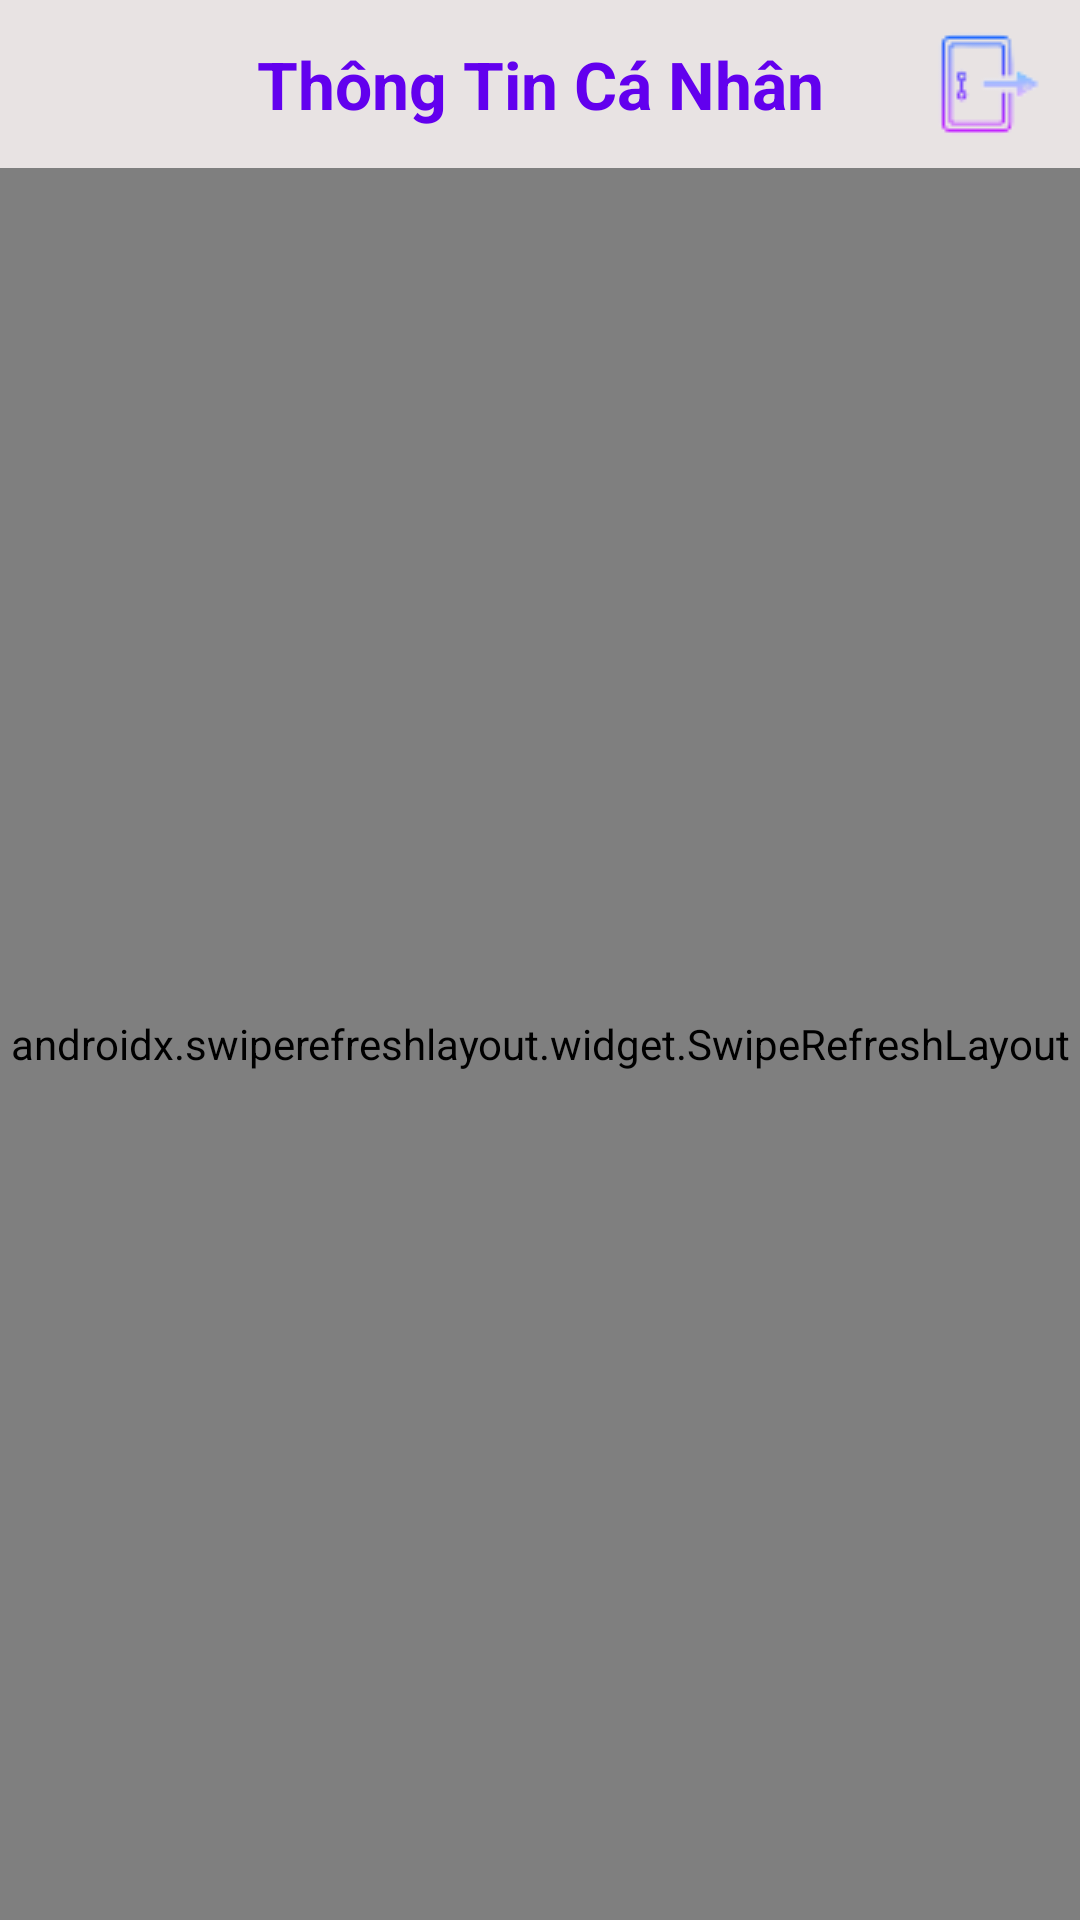

Layout XML and referenced resources for this Android screen:
<!-- AndroidManifest.xml: application theme Theme.GymManager -->
<!-- res/layout/fragment_taikhoan.xml -->
<?xml version="1.0" encoding="utf-8"?>
<androidx.constraintlayout.widget.ConstraintLayout xmlns:android="http://schemas.android.com/apk/res/android"
    xmlns:app="http://schemas.android.com/apk/res-auto"
    android:layout_width="match_parent"
    android:layout_height="match_parent"
    xmlns:tools="http://schemas.android.com/tools"
    tools:context=".ui.fragments.TaiKhoanFragment"
    android:background="@drawable/home_background">

    <androidx.appcompat.widget.Toolbar
        android:id="@+id/tb_label"
        android:layout_width="match_parent"
        android:layout_height="wrap_content"
        android:background="@color/gray_200"
        app:layout_constraintEnd_toEndOf="parent"
        app:layout_constraintStart_toStartOf="parent"
        app:layout_constraintTop_toTopOf="parent">

        <TextView
            android:layout_width="wrap_content"
            android:layout_height="wrap_content"
            android:layout_gravity="center"
            android:gravity="center"
            android:text="Thông Tin Cá Nhân"
            android:textColor="@color/purple_500"
            android:textSize="22sp"
            android:textStyle="bold" />
        <ImageButton
            android:id="@+id/imbLogout"
            android:layout_width="50dp"
            android:layout_height="50dp"
            android:src="@drawable/ic_logout"
            android:layout_gravity="right|center_vertical"
            android:background="?android:selectableItemBackground"
            tools:ignore="TouchTargetSizeCheck,SpeakableTextPresentCheck"
            android:layout_marginEnd="5dp"/>
    </androidx.appcompat.widget.Toolbar>
    <androidx.swiperefreshlayout.widget.SwipeRefreshLayout
        android:id="@+id/refresh"
        android:layout_width="match_parent"
        android:layout_height="0dp"
        app:layout_constraintBottom_toBottomOf="parent"
        app:layout_constraintEnd_toEndOf="parent"
        app:layout_constraintStart_toStartOf="parent"
        app:layout_constraintTop_toBottomOf="@id/tb_label">
    <androidx.constraintlayout.widget.ConstraintLayout
        android:id="@+id/clBG"
        android:layout_marginTop="50dp"
        android:layout_width="match_parent"
        android:layout_height="match_parent"
        android:orientation="vertical"
        android:padding="10dp"
        app:layout_constraintBottom_toBottomOf="parent"
        app:layout_constraintTop_toBottomOf="@id/tb_label"
        app:layout_constraintStart_toStartOf="parent"
        app:layout_constraintEnd_toEndOf="parent">

        <de.hdodenhof.circleimageview.CircleImageView
            android:id="@+id/imvAvatar"
            android:layout_width="100dp"
            android:layout_height="100dp"
            android:layout_gravity="center"
            android:layout_marginTop="10dp"
            android:src="@drawable/logo"
            app:civ_border_width="2dp"
            app:civ_border_color="@color/purple_100"
            app:layout_constraintTop_toTopOf="parent"
            app:layout_constraintStart_toStartOf="parent"
            app:layout_constraintEnd_toEndOf="parent" />
        <androidx.appcompat.widget.AppCompatImageButton
            android:id="@+id/imvUpload"
            android:layout_width="wrap_content"
            android:layout_height="wrap_content"
            android:src="@drawable/ic_camera"
            app:layout_constraintStart_toEndOf="@id/imvAvatar"
            app:layout_constraintBottom_toBottomOf="@id/imvAvatar"
            android:background="?android:selectableItemBackground"
            tools:ignore="TouchTargetSizeCheck,SpeakableTextPresentCheck"/>
        <ImageButton
            android:id="@+id/imbEditAcc"
            android:layout_width="50dp"
            android:layout_height="50dp"
            android:src="@drawable/ic_edit"
            android:layout_gravity="right|center_vertical"
            android:background="?android:selectableItemBackground"
            tools:ignore="TouchTargetSizeCheck,SpeakableTextPresentCheck"
            app:layout_constraintTop_toTopOf="@id/tvQuyen"
            app:layout_constraintBottom_toBottomOf="@id/tvQuyen"
            app:layout_constraintEnd_toEndOf="parent"/>
        <ImageButton
            android:id="@+id/imbSaveAcc"
            android:layout_width="50dp"
            android:layout_height="50dp"
            android:src="@drawable/ic_save"
            android:layout_gravity="right|center_vertical"
            android:background="?android:selectableItemBackground"
            tools:ignore="TouchTargetSizeCheck,SpeakableTextPresentCheck"
            app:layout_constraintTop_toTopOf="@id/tvQuyen"
            app:layout_constraintBottom_toBottomOf="@id/tvQuyen"
            app:layout_constraintEnd_toEndOf="parent"/>

        <TextView
            android:id="@+id/tvQuyen"
            android:layout_width="wrap_content"
            android:layout_height="wrap_content"
            android:layout_marginTop="5dp"
            android:text="Chức vụ"
            android:textSize="20sp"
            android:textColor="@color/black"
            android:textStyle="bold"
            app:layout_constraintTop_toBottomOf="@id/imvAvatar"
            app:layout_constraintStart_toStartOf="parent"
            app:layout_constraintEnd_toEndOf="parent"/>

        <LinearLayout
            android:id="@+id/llLogin"
            android:layout_width="match_parent"
            android:layout_height="490dp"
            android:background="@drawable/shape_login_panel"
            android:orientation="vertical"
            android:paddingStart="50dp"
            android:paddingTop="50dp"
            android:paddingEnd="50dp"
            app:layout_constraintBottom_toBottomOf="parent"
            app:layout_constraintEnd_toEndOf="parent"
            app:layout_constraintStart_toStartOf="parent"
            app:layout_constraintTop_toBottomOf="@id/tvQuyen">

            <com.google.android.material.textfield.TextInputLayout
                android:id="@+id/tvUserAcc"
                android:layout_width="match_parent"
                android:layout_height="60dp"
                android:hint="Tên đăng nhập"
                android:textColor="@color/black"
                android:textSize="16sp"
                android:gravity="center_vertical"
                android:layout_marginTop="5dp">
                <com.google.android.material.textfield.TextInputEditText
                    android:id="@+id/txtUserAcc"
                    android:layout_width="match_parent"
                    android:layout_height="match_parent"
                    android:inputType="text"
                    android:textSize="20sp"
                    android:textColor="@color/black"
                    android:textStyle="bold"/>
            </com.google.android.material.textfield.TextInputLayout>

            <com.google.android.material.textfield.TextInputLayout
                android:id="@+id/tvPassAcc"
                android:layout_width="match_parent"
                android:layout_height="60dp"
                android:hint="Mật khẩu"
                android:textColor="@color/black"
                android:textSize="16sp"
                android:gravity="center_vertical"
                android:layout_marginTop="5dp">>
                <com.google.android.material.textfield.TextInputEditText
                    android:id="@+id/txtPassAcc"
                    android:layout_width="match_parent"
                    android:layout_height="wrap_content"
                    android:inputType="textPassword"
                    android:textSize="20sp"
                    android:textColor="@color/black"
                    android:textStyle="bold"/>
            </com.google.android.material.textfield.TextInputLayout>
            <com.google.android.material.textfield.TextInputLayout
                android:id="@+id/tvNameAcc"
                android:layout_width="match_parent"
                android:layout_height="60dp"
                android:hint="Họ tên"
                android:textColor="@color/black"
                android:textSize="16sp"
                android:gravity="center_vertical"
                android:layout_marginTop="5dp">
                <com.google.android.material.textfield.TextInputEditText
                    android:id="@+id/txtNameAcc"
                    android:layout_width="match_parent"
                    android:layout_height="wrap_content"
                    android:inputType="text"
                    android:textSize="20sp"
                    android:textColor="@color/black"
                    android:textStyle="bold"/>
            </com.google.android.material.textfield.TextInputLayout>
            <com.google.android.material.textfield.TextInputLayout
                android:id="@+id/tvEmailAcc"
                android:layout_width="match_parent"
                android:layout_height="60dp"
                android:hint="Email"
                android:textColor="@color/black"
                android:textSize="16sp"
                android:gravity="center_vertical"
                android:layout_marginTop="5dp">
                <com.google.android.material.textfield.TextInputEditText
                    android:id="@+id/txtEmailAcc"
                    android:layout_width="match_parent"
                    android:layout_height="wrap_content"
                    android:inputType="textEmailAddress"
                    android:textSize="20sp"
                    android:textColor="@color/black"
                    android:textStyle="bold"/>
            </com.google.android.material.textfield.TextInputLayout>
            <com.google.android.material.textfield.TextInputLayout
                android:id="@+id/tvPhoneAcc"
                android:layout_width="match_parent"
                android:layout_height="60dp"
                android:hint="Di động"
                android:textColor="@color/black"
                android:textSize="16sp"
                android:gravity="center_vertical"
                android:layout_marginTop="5dp">
                <com.google.android.material.textfield.TextInputEditText
                    android:id="@+id/txtPhoneAcc"
                    android:layout_width="match_parent"
                    android:layout_height="wrap_content"
                    android:inputType="numberDecimal"
                    android:textSize="20sp"
                    android:textColor="@color/black"
                    android:textStyle="bold"/>
            </com.google.android.material.textfield.TextInputLayout>
            <com.google.android.material.textfield.TextInputLayout
                android:id="@+id/tvAddressAcc"
                android:layout_width="match_parent"
                android:layout_height="60dp"
                android:hint="Địa chỉ"
                android:textColor="@color/black"
                android:textSize="16sp"
                android:gravity="center_vertical"
                android:layout_marginTop="5dp">
                <com.google.android.material.textfield.TextInputEditText
                    android:id="@+id/txtAdressAcc"
                    android:layout_width="match_parent"
                    android:layout_height="wrap_content"
                    android:inputType="text"
                    android:textSize="20sp"
                    android:textColor="@color/black"
                    android:textStyle="bold"/>
            </com.google.android.material.textfield.TextInputLayout>

        </LinearLayout>
    </androidx.constraintlayout.widget.ConstraintLayout>
    </androidx.swiperefreshlayout.widget.SwipeRefreshLayout>
</androidx.constraintlayout.widget.ConstraintLayout>
<!-- resources referenced by this layout -->
<resources>
  <color name="black">#FF000000</color>
  <color name="gray_200">#E8E3E3</color>
  <color name="purple_100">#8E80CC</color>
  <color name="purple_500">#FF6200EE</color>
  <!-- drawable home_background (drawable) -->
  <?xml version="1.0" encoding="utf-8"?>
  <shape
      android:shape="rectangle"
      xmlns:android="http://schemas.android.com/apk/res/android">
      <solid android:color="#F6F0F0"/>
      <gradient android:gradientRadius="280dp"
          android:startColor="#ECCEEF"
          android:endColor="#D1B2C7"/>
  </shape>
  <!-- drawable ic_edit: png bitmap (drawable, 1219 bytes) -->
  <!-- drawable ic_logout: png bitmap (drawable, 1413 bytes) -->
  <!-- drawable ic_save: png bitmap (drawable, 852 bytes) -->
  <!-- drawable logo: png bitmap (drawable, 56079 bytes) -->
  <!-- drawable shape_login_panel (drawable) -->
  <?xml version="1.0" encoding="utf-8"?>
  <layer-list xmlns:android="http://schemas.android.com/apk/res/android">
      <item android:drawable="@drawable/shadow_login"/>
      <item android:top="40dp"
          android:bottom="40dp"
          android:start="40dp"
          android:end="40dp">
          <shape  android:shape="rectangle">
              <corners android:radius="20dp"/>
              <solid android:color="@color/white"/>
          </shape>
      </item>
  </layer-list>
  <style name="Theme.GymManager" parent="Theme.MaterialComponents.Light.NoActionBar">
          
          <item name="colorPrimary">@color/purple_500</item>
          <item name="colorPrimaryVariant">@color/purple_700</item>
          <item name="colorOnPrimary">@color/white</item>
          
          <item name="colorSecondary">@color/teal_200</item>
          <item name="colorSecondaryVariant">@color/teal_700</item>
          <item name="colorOnSecondary">@color/black</item>
          <item name="android:windowContentOverlay">@null</item>
          
          <item name="android:statusBarColor">@color/white</item>
          <item name="android:windowLightStatusBar" tools:targetApi="m">true</item>
          
      </style>
  <!-- drawable shadow_login: png bitmap (drawable, 32502 bytes) -->
  <color name="white">#FFFFFFFF</color>
  <color name="purple_700">#FF3700B3</color>
  <color name="teal_200">#FF03DAC5</color>
  <color name="teal_700">#FF018786</color>
</resources>
